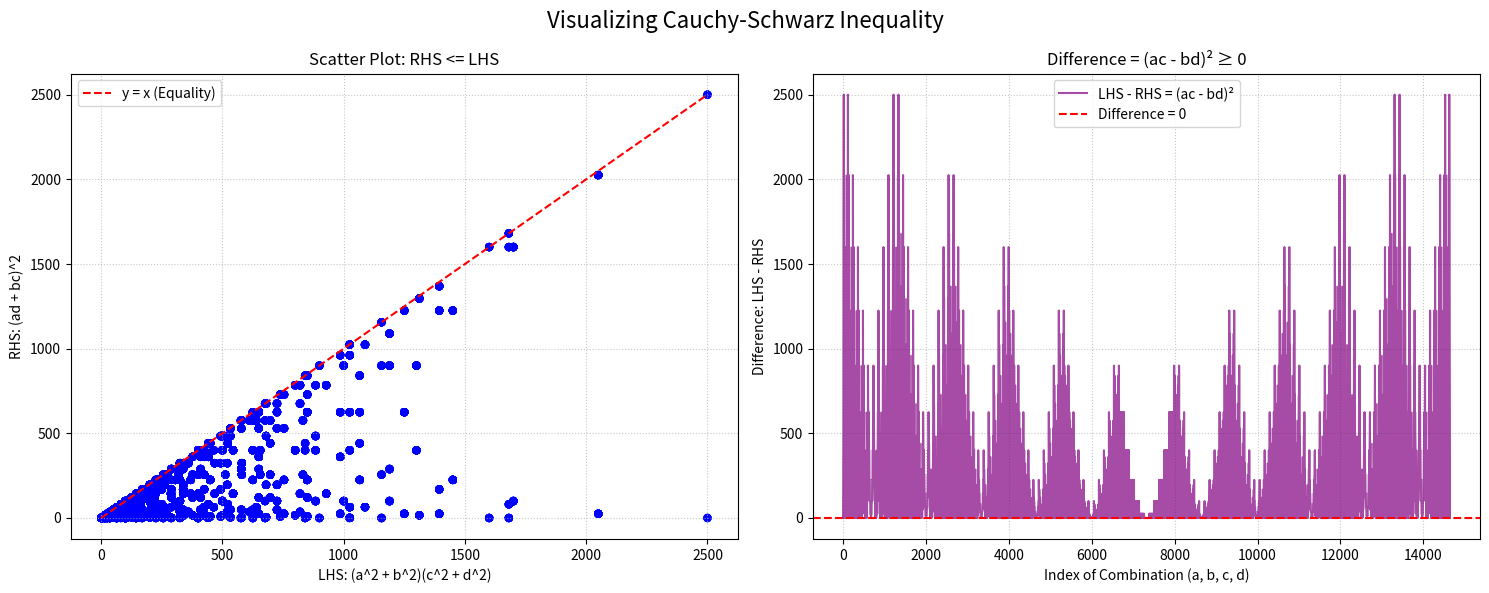

Python code for this plot:
# Visualize Cauchy-Schwarz Inequality for two vectors
import matplotlib.pyplot as plt

number_list = [-5, -4, -3, -2, -1, 0, 1, 2, 3, 4, 5]
two_vector_length_multiply = []
two_vector_numbers = []
img_part_in_final_vector = []


# choose number for
# a+bi and c+di
# prove (a^2 + b^2)(c^2 + d^2) >= (ad + bc)^2
for a in number_list: 
    for b in number_list:
        for c in number_list:
            for d in number_list:
                two_vector_numbers.append((a,b,c,d))
                # (a^2 + b^2)(c^2 + d^2)
                length_multiply = (a**2+b**2)*(c**2+d**2)
                two_vector_length_multiply.append(length_multiply)
                
                # (ad + bc)^2 (Imaginary part squared)
                img_part = (a*d+b*c)**2
                img_part_in_final_vector.append(img_part)
                
                # (ac - bd)^2 (Real part squared)
                real_part = (a*c-b*d)**2
                
                # PROGRAMMATIC PROOF:
                # Brahmagupta-Fibonacci identity / Complex number modulus property:
                # |z1|^2 * |z2|^2 = |z1 * z2|^2 = Re(z1*z2)^2 + Im(z1*z2)^2
                # Because real_part >= 0, it proves that length_multiply >= img_part.
                assert length_multiply == real_part + img_part

print("Inequality mathematically and computationally proven for all combinations!")
print("For every (a,b,c,d): (a² + b²)(c² + d²) = (ac - bd)² + (ad + bc)²")
print(f"Successfully verified {len(two_vector_numbers)} combinations using assertion.")


# Plotting the results
fig, (ax1, ax2) = plt.subplots(1, 2, figsize=(15, 6))

# Subplot 1: Scatter plot of both sides
# A scatter plot makes it obvious that all points fall below the line of equality
ax1.scatter(two_vector_length_multiply, img_part_in_final_vector, color='blue', alpha=0.5, edgecolors='none')
max_val = max(max(two_vector_length_multiply), max(img_part_in_final_vector))
ax1.plot([0, max_val], [0, max_val], color='red', linestyle='--', label='y = x (Equality)')
ax1.set_xlabel('LHS: (a^2 + b^2)(c^2 + d^2)')
ax1.set_ylabel('RHS: (ad + bc)^2')
ax1.set_title('Scatter Plot: RHS <= LHS')
ax1.legend()
ax1.grid(True, linestyle=':', alpha=0.7)

# Subplot 2: Difference Plot
# The difference between LHS and RHS is exactly the real part squared: (ac - bd)^2
# Since any real number squared is >= 0, LHS - RHS >= 0 is mathematically proven.
differences = [L - R for L, R in zip(two_vector_length_multiply, img_part_in_final_vector)]
ax2.plot(range(len(differences)), differences, color='purple', alpha=0.7, label='LHS - RHS = (ac - bd)²')
ax2.axhline(0, color='red', linestyle='--', label='Difference = 0')
ax2.set_xlabel('Index of Combination (a, b, c, d)')
ax2.set_ylabel('Difference: LHS - RHS')
ax2.set_title('Difference = (ac - bd)² ≥ 0')
ax2.legend()
ax2.grid(True, linestyle=':', alpha=0.7)

plt.suptitle("Visualizing Cauchy-Schwarz Inequality", fontsize=16)
plt.tight_layout()
plt.show()
